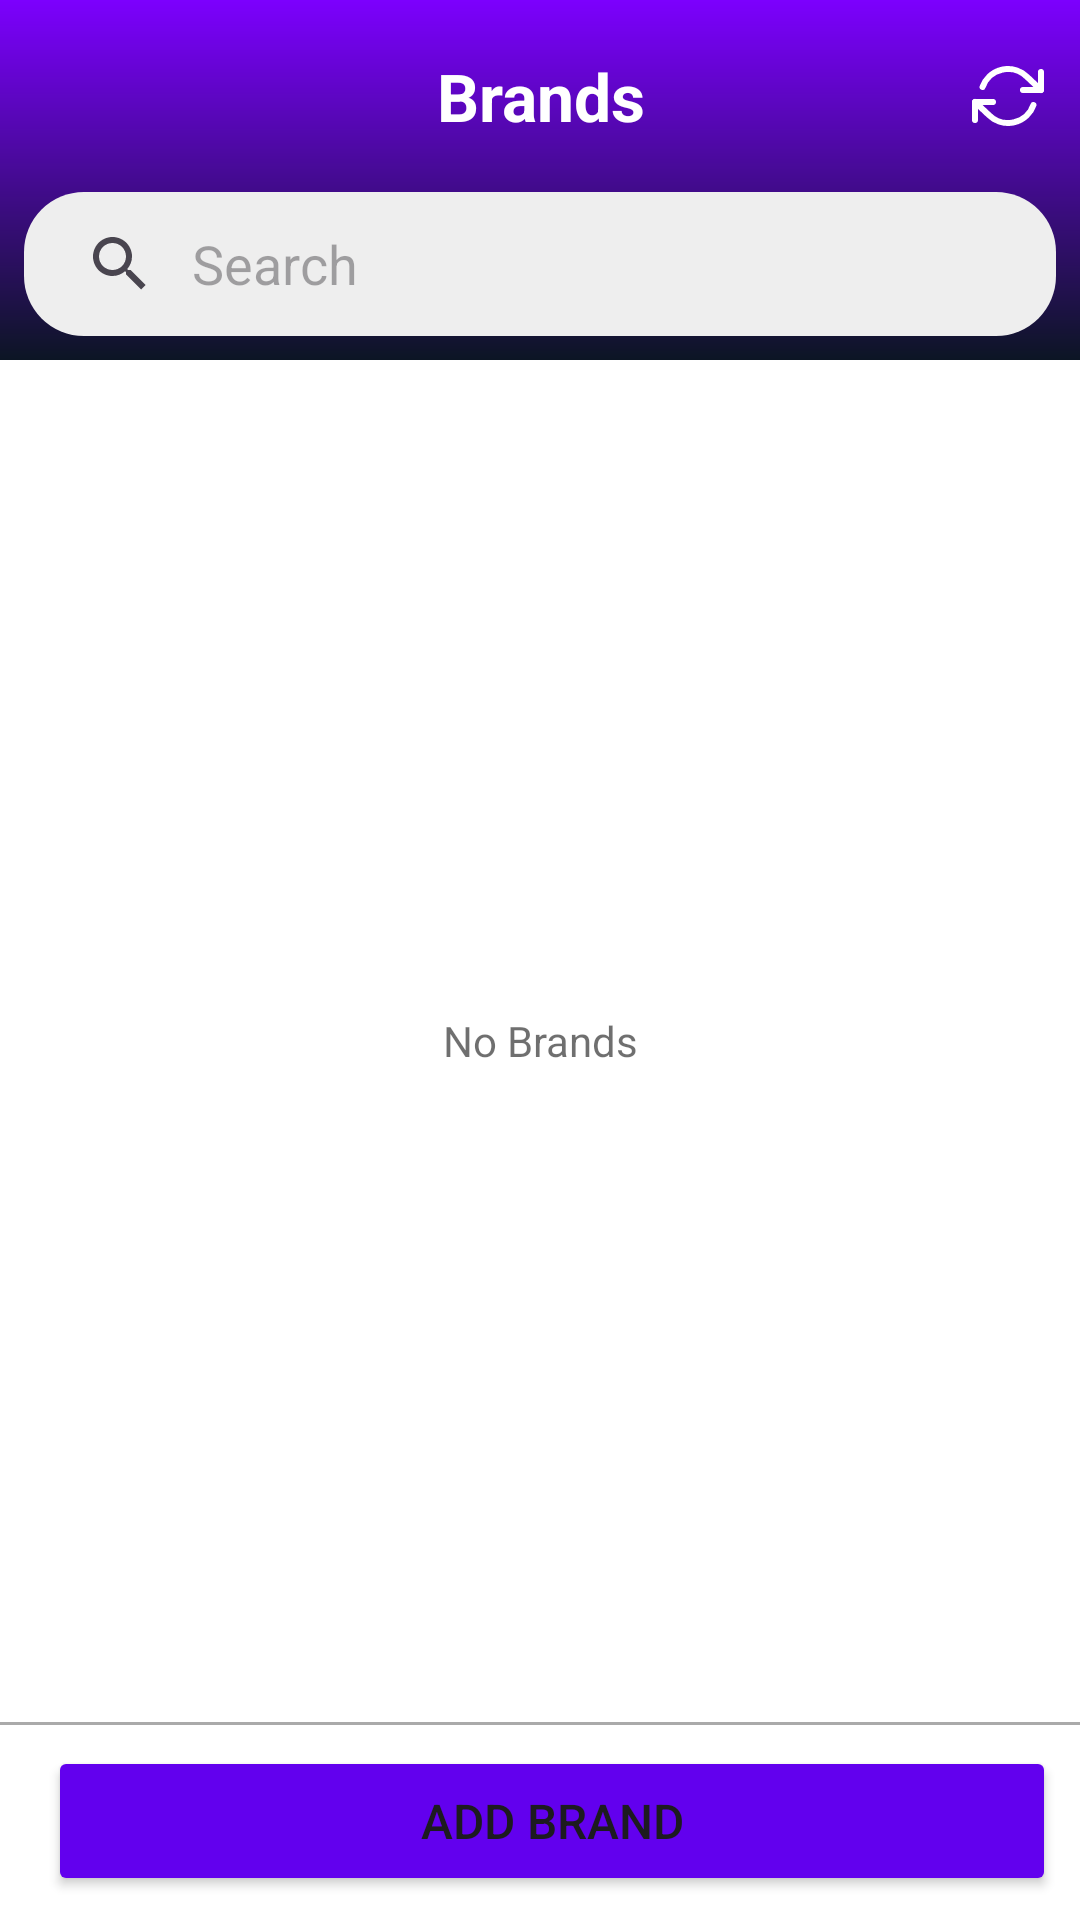

Android layout source for this screen:
<!-- AndroidManifest.xml: application theme Theme.Inventory -->
<!-- res/layout/activity_brands.xml -->
<?xml version="1.0" encoding="utf-8"?>
<RelativeLayout xmlns:android="http://schemas.android.com/apk/res/android"
    android:layout_width="match_parent"
    android:layout_height="match_parent"
    android:orientation="vertical"
    xmlns:app="http://schemas.android.com/apk/res-auto" >

    <LinearLayout
        android:layout_width="match_parent"
        android:layout_height="match_parent"
        android:orientation="vertical">

        <LinearLayout
            android:layout_width="match_parent"
            android:layout_height="wrap_content"
            android:orientation="vertical"
            android:background="@drawable/bg_gradient_main">

            <LinearLayout
                android:layout_width="match_parent"
                android:layout_height="wrap_content"
                android:orientation="horizontal"
                android:gravity="center_vertical"
                android:paddingTop="8dp"
                android:paddingBottom="8dp" >

                <ImageButton
                    android:id="@+id/btn_back"
                    android:layout_width="48dp"
                    android:layout_height="48dp"
                    android:src="@drawable/ic_arrow_left"
                    android:background="@drawable/bg_ripple_round"
                    app:tint="@color/white"
                    android:contentDescription="@string/button"/>

                <TextView
                    android:id="@+id/title"
                    android:layout_width="0dp"
                    android:layout_height="wrap_content"
                    android:layout_weight="1"
                    android:text="@string/brands"
                    android:textSize="@dimen/page_title"
                    android:textStyle="bold"
                    android:textColor="@color/white"
                    android:gravity="center_horizontal"/>

                <ImageButton
                    android:id="@+id/btn_sync"
                    android:layout_width="48dp"
                    android:layout_height="48dp"
                    android:src="@drawable/ic_refresh_cw"
                    android:background="@drawable/bg_ripple_round"
                    app:tint="@color/white"
                    android:contentDescription="@string/button"/>

            </LinearLayout>

            <androidx.appcompat.widget.SearchView
                android:id="@+id/search_view"
                android:layout_width="match_parent"
                android:layout_height="wrap_content"
                android:background="@drawable/bg_searchfield"
                android:padding="0dp"
                android:layout_marginStart="8dp"
                android:layout_marginEnd="8dp"
                android:layout_marginBottom="8dp"
                app:iconifiedByDefault="false"
                app:queryHint="@string/search"
                app:queryBackground="@color/transparent" />

        </LinearLayout>

        <RelativeLayout
            android:layout_width="match_parent"
            android:layout_height="0dp"
            android:layout_weight="1">

            <androidx.recyclerview.widget.RecyclerView
                android:id="@+id/recycler_view"
                android:layout_width="match_parent"
                android:layout_height="match_parent"
                android:background="@color/white"
                android:contentDescription="@string/recyclerView"/>

            <TextView
                android:id="@+id/tv_no_brands"
                android:layout_width="match_parent"
                android:layout_height="match_parent"
                android:text="@string/no_brands"
                android:textColor="#90000000"
                android:gravity="center" />

        </RelativeLayout>

        <RelativeLayout
            android:layout_width="match_parent"
            android:layout_height="wrap_content"
            android:padding="8dp"
            android:background="@drawable/bg_top_border">

            <Button
                android:id="@+id/btn_add"
                android:layout_width="match_parent"
                android:textSize="@dimen/button_text"
                android:layout_marginStart="8dp"
                android:layout_height="50dp"
                android:text="@string/add_brand"
                app:icon="@drawable/ic_plus_circle"
                app:iconSize="20dp"
                android:backgroundTint="@color/purple_500"
                app:cornerRadius="@dimen/button_corner"/>

            <Button
                android:id="@+id/btn_delete"
                android:layout_width="match_parent"
                android:textSize="@dimen/button_text"
                android:layout_marginStart="8dp"
                android:layout_height="50dp"
                android:text="@string/delete_brand"
                app:icon="@drawable/ic_trash"
                app:iconSize="20dp"
                android:backgroundTint="#F44336"
                app:cornerRadius="@dimen/button_corner"
                android:visibility="gone"/>

        </RelativeLayout>

    </LinearLayout>

    <RelativeLayout
        android:id="@+id/progress_group"
        android:layout_width="match_parent"
        android:layout_height="match_parent"
        android:background="#50000000"
        android:elevation="20dp"
        android:gravity="center"
        android:visibility="gone">

        <ProgressBar
            android:layout_width="84dp"
            android:layout_height="84dp"
            android:indeterminateTint="@color/purple_500"/>

    </RelativeLayout>

</RelativeLayout>
<!-- resources referenced by this layout -->
<resources>
  <color name="purple_500">#FF6200EE</color>
  <color name="transparent">#00000000</color>
  <color name="white">#FFFFFFFF</color>
  <dimen name="button_corner">10dp</dimen>
  <dimen name="button_text">16sp</dimen>
  <dimen name="page_title">22sp</dimen>
  <!-- drawable bg_gradient_main (drawable) -->
  <?xml version="1.0" encoding="utf-8"?>
  <shape xmlns:android="http://schemas.android.com/apk/res/android">
      <gradient
          android:angle="90"
          android:startColor="@color/bg_gradient_bottom"
          android:endColor="@color/bg_gradient_top"
          android:type="linear"/>
  </shape>
  <!-- drawable bg_ripple_round (drawable) -->
  <?xml version="1.0" encoding="utf-8"?>
  <ripple xmlns:android="http://schemas.android.com/apk/res/android"
      android:color="?android:attr/colorControlHighlight">
  
      <item android:id="@android:id/mask">
          <shape android:shape="oval">
              <solid android:color="#000000"/>
          </shape>
      </item>
  
  </ripple>
  <!-- drawable bg_searchfield (drawable) -->
  <?xml version="1.0" encoding="utf-8"?>
  <shape xmlns:android="http://schemas.android.com/apk/res/android"
      android:shape="rectangle">
      <padding android:top="10dp" android:bottom="10dp" android:left="16dp" android:right="16dp" />
      <corners android:radius="20dp" />
      <solid android:color="#eeeeee" />
  </shape>
  <!-- drawable bg_top_border (drawable) -->
  <?xml version="1.0" encoding="utf-8"?>
  <layer-list xmlns:android="http://schemas.android.com/apk/res/android">
  
      <item>
          <shape android:shape="rectangle">
              <solid android:color="#aaa" />
          </shape>
      </item>
  
      <item android:top="1dp">
          <shape android:shape="rectangle">
              <solid android:color="@color/white" />
          </shape>
      </item>
  
  </layer-list>
  <!-- drawable ic_plus_circle (drawable) -->
  <vector xmlns:android="http://schemas.android.com/apk/res/android"
      android:width="24dp"
      android:height="24dp"
      android:viewportWidth="24"
      android:viewportHeight="24">
    <path
        android:pathData="M12,12m-10,0a10,10 0,1 1,20 0a10,10 0,1 1,-20 0"
        android:strokeLineJoin="round"
        android:strokeWidth="2"
        android:fillColor="#00000000"
        android:strokeColor="@color/black"
        android:strokeLineCap="round"/>
    <path
        android:pathData="M12,8L12,16"
        android:strokeLineJoin="round"
        android:strokeWidth="2"
        android:fillColor="#00000000"
        android:strokeColor="@color/black"
        android:strokeLineCap="round"/>
    <path
        android:pathData="M8,12L16,12"
        android:strokeLineJoin="round"
        android:strokeWidth="2"
        android:fillColor="#00000000"
        android:strokeColor="@color/black"
        android:strokeLineCap="round"/>
  </vector>
  <string name="add_brand">Add Brand</string>
  <string name="brands">Brands</string>
  <string name="button">ImageButton</string>
  <string name="delete_brand">Delete Selected Brand/s</string>
  <string name="no_brands">No Brands</string>
  <string name="recyclerView">RecyclerView</string>
  <string name="search">Search</string>
  <style name="Theme.Inventory" parent="Theme.MaterialComponents.DayNight.DarkActionBar">
          
          <item name="colorPrimary">@color/purple_500</item>
          <item name="colorPrimaryVariant">@color/purple_700</item>
          <item name="colorOnPrimary">@color/white</item>
          
          <item name="colorSecondary">@color/teal_200</item>
          <item name="colorSecondaryVariant">@color/teal_700</item>
          <item name="colorOnSecondary">@color/black</item>
          
          <item name="android:statusBarColor">?attr/colorPrimaryVariant</item>
          
      </style>
  <color name="bg_gradient_bottom">#0C1524</color>
  <color name="bg_gradient_top">#7C00FE</color>
  <color name="black">#FF000000</color>
  <color name="purple_700">#FF3700B3</color>
  <color name="teal_200">#FF03DAC5</color>
  <color name="teal_700">#FF018786</color>
</resources>
